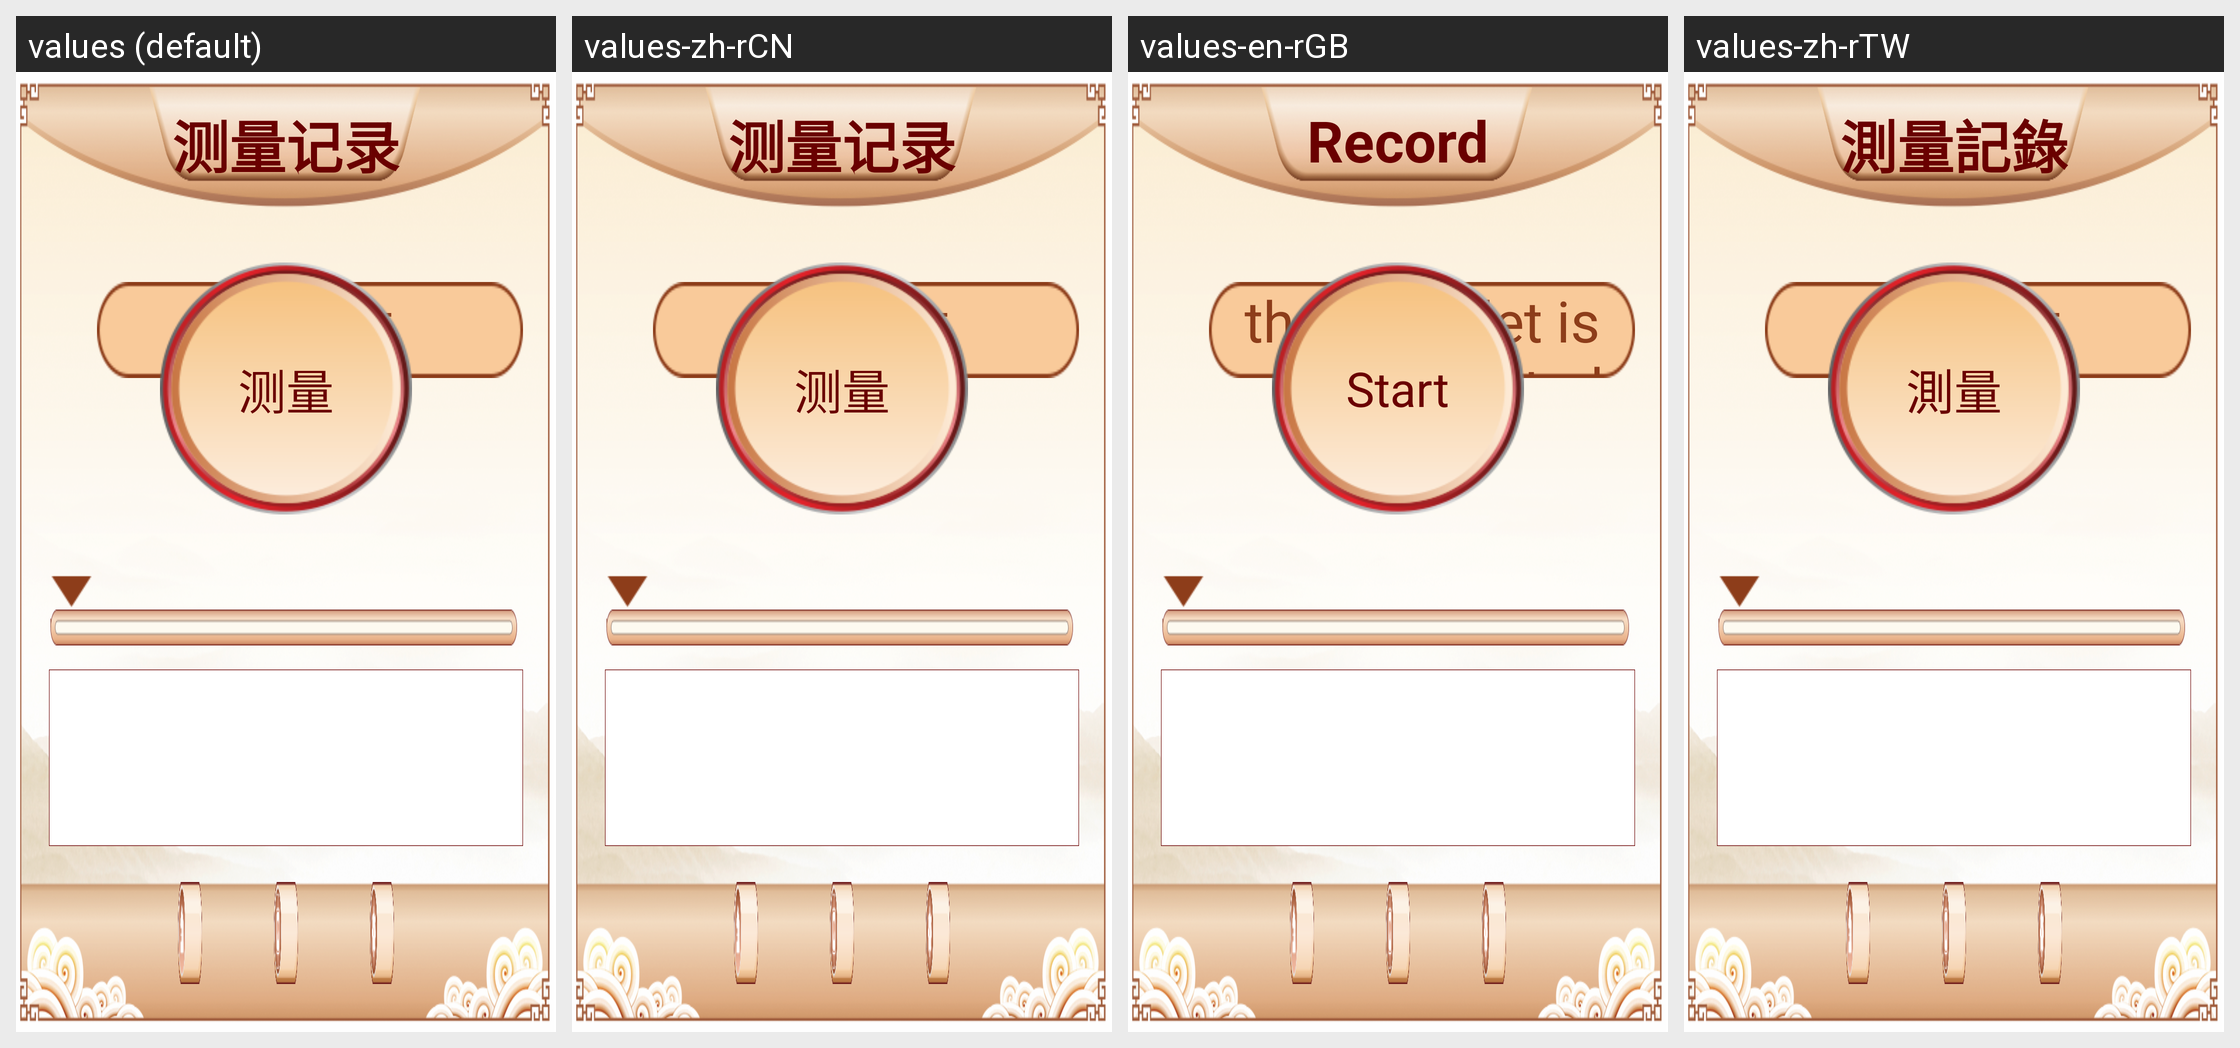

The same Android screen rendered under several of its app's locales, left to right. List the strings drawn on it with the default value and each locale's translation.
Android screen res/layout/fragment_watch.xml rendered under 4 locales, left to right: values (default), values-zh-rCN, values-en-rGB, values-zh-rTW. Device: Nexus 5 (rendered at 1080×1920; each locale shown at half size, 540×960, under a caption strip naming it); theme AppThemeFull.
Strings drawn on this screen, with the default value and each locale's value (text and hints the layout hard-codes, and strings that could not be matched under every locale, appear in the picture but are not listed):

measure_record
  values: 测量记录
  values-zh-rCN: 测量记录
  values-en-rGB: Record
  values-zh-rTW: 測量記錄

watch_un_connect
  values: 未连接
  values-zh-rCN: 未连接
  values-en-rGB: the bracelet is not connected
  values-zh-rTW: 未連接

measure
  values: 测量
  values-zh-rCN: 测量
  values-en-rGB: Start
  values-zh-rTW: 測量
